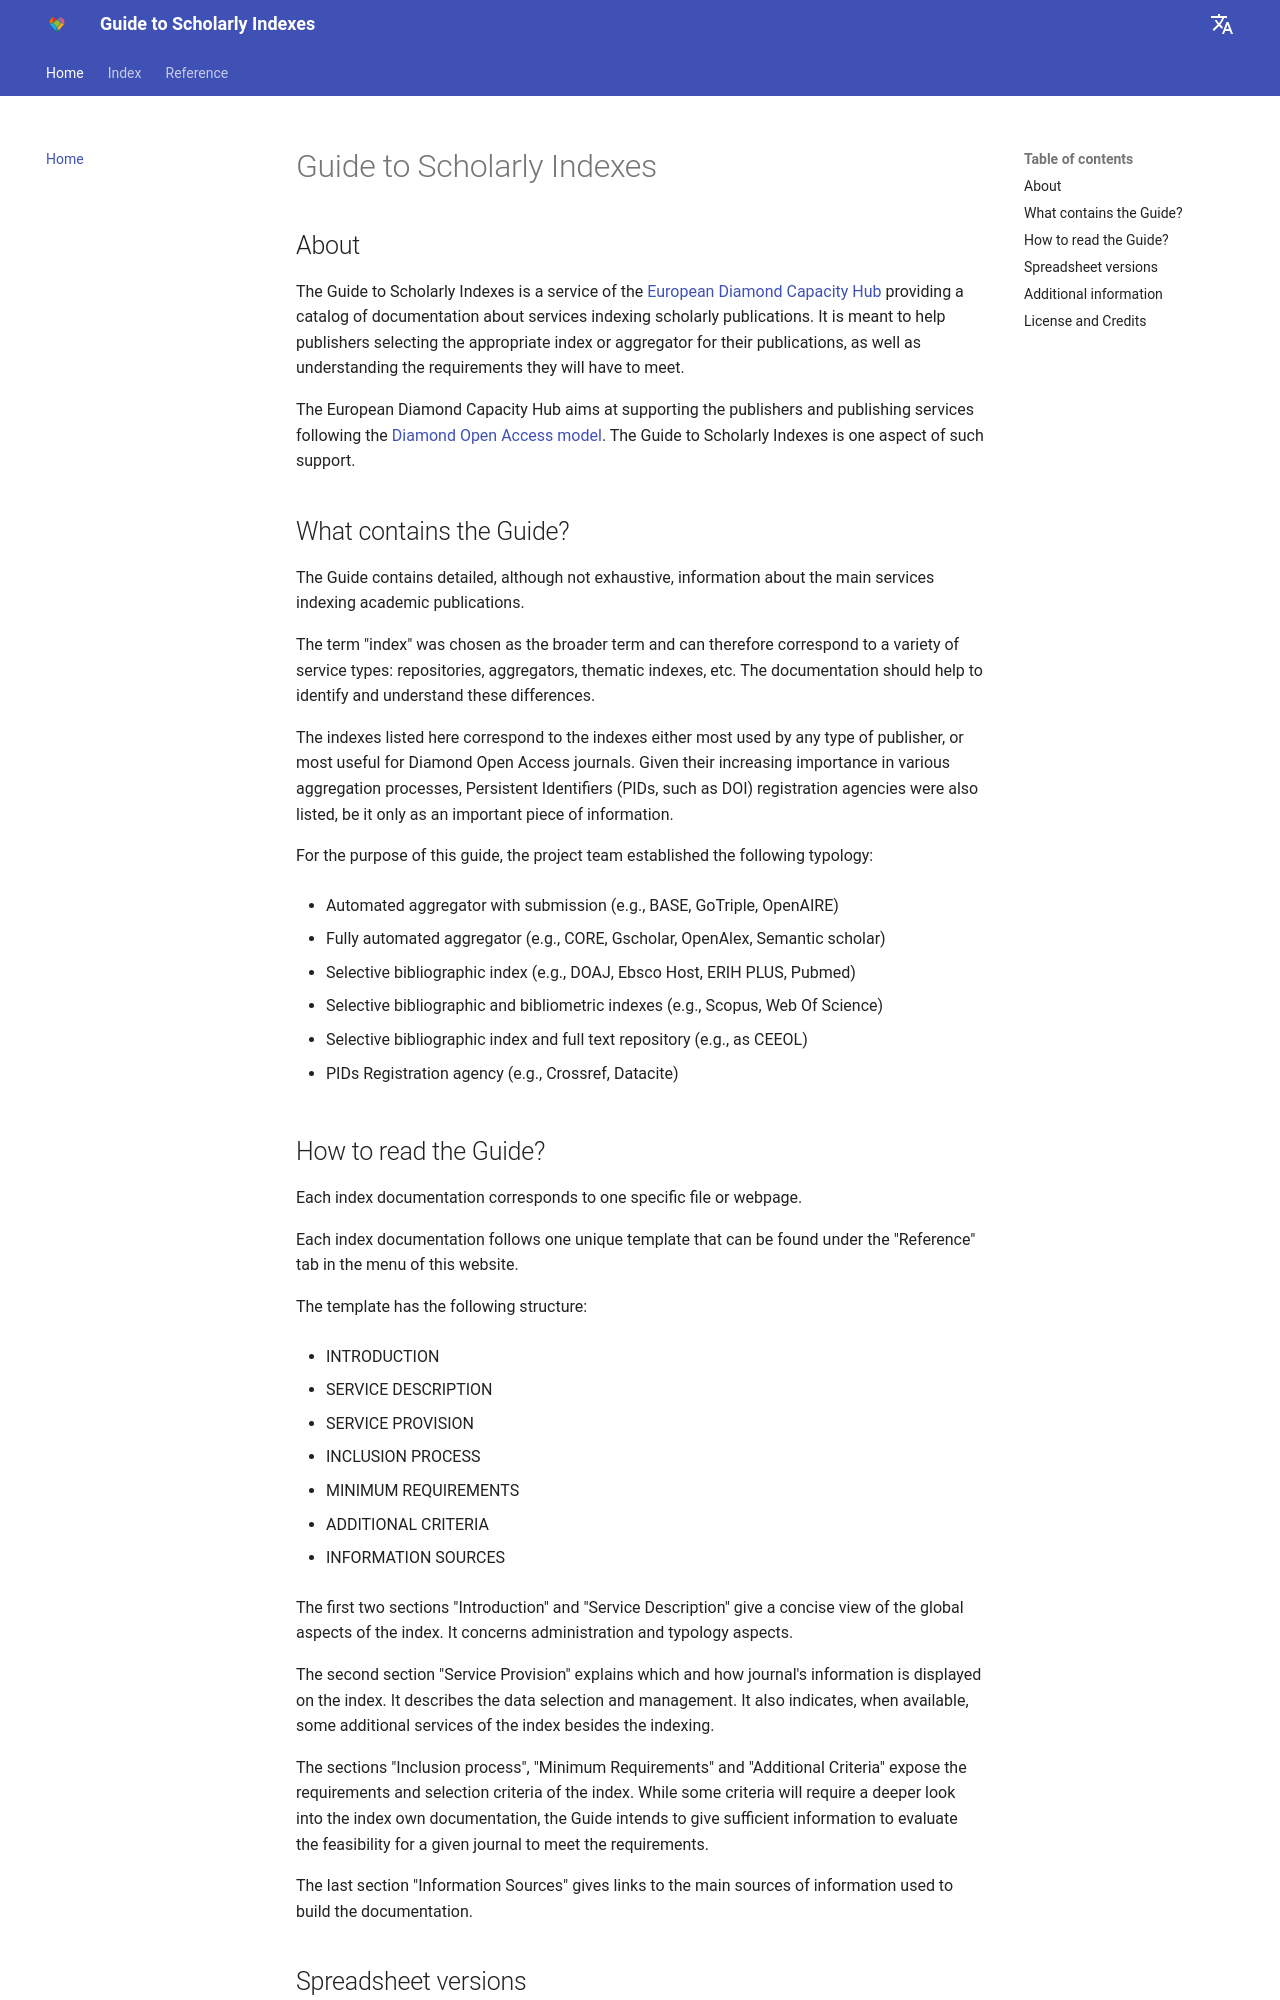

repository: agCleo/GSIbook-test · page: index.html · generator: mkdocs

# Guide to Scholarly Indexes
This repository contains the files of the [Guide to Scholarly Indexes](https://agcleo.github.io/GuideScholIndex/), a documentation about indexes listing scholarly publications.

The Guide to Scholarly Indexes is a service of the [European Diamond Capacity Hub](https://edch.eu/) (EDCH) and is maintained by [Aix-Marseille University](https://www.univ-amu.fr/) / [OpenEdition](https://www.openedition.org/?lang=en). 

It is made available as a static website in English and French through [Material for MkDocs](https://squidfunk.github.io/mkdocs-material/).
